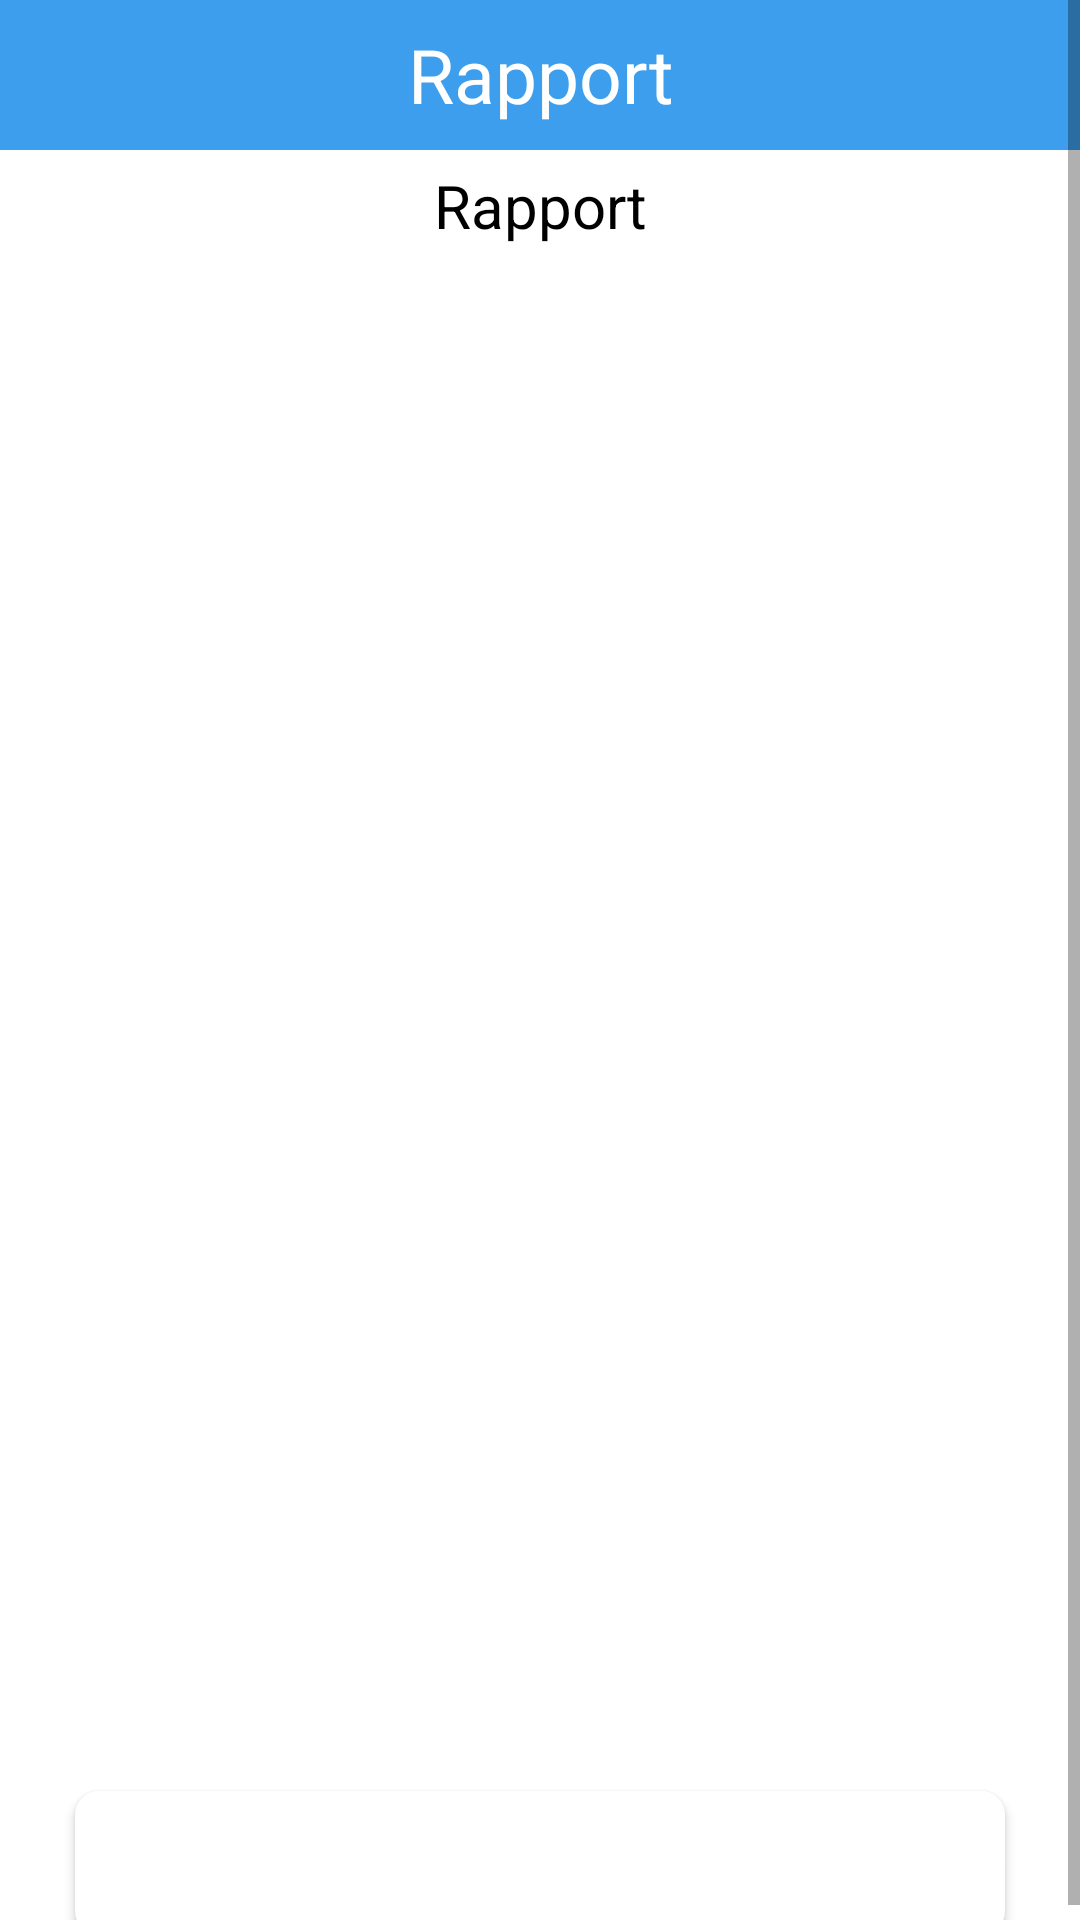

This screen was rendered from an Android layout file. Write that file and the resources it references.
<!-- AndroidManifest.xml: application theme Theme.Rahhal -->
<!-- res/layout/activity_rapport.xml -->
<?xml version="1.0" encoding="utf-8"?>
<ScrollView xmlns:android="http://schemas.android.com/apk/res/android"
    android:layout_width="match_parent"
    android:layout_height="match_parent">

    <LinearLayout
        android:layout_width="match_parent"
        android:layout_height="match_parent"
        android:orientation="vertical"
        android:background="@drawable/backg"
        >


    <TextView
        android:layout_width="match_parent"
        android:layout_height="50dp"
        android:text="Rapport"
        android:background="#3C9EEC"
        android:textSize="25sp"
        android:gravity="center"
        android:textColor="@color/white"/>

        <TextView
            android:layout_width="match_parent"
            android:layout_height="wrap_content"
            android:gravity="center"
            android:textSize="20sp"
            android:layout_marginTop="5dp"
            android:layout_marginBottom="5dp"
            android:textColor="@color/black"
            android:text="Rapport"/>
        <EditText
            android:layout_width="match_parent"
            android:layout_height="500dp"
            android:layout_marginLeft="10dp"
            android:layout_marginRight="10dp"
            android:background="@drawable/rounded"
            android:gravity="center"
            android:id="@+id/rapport"/>


        <Button
            android:layout_width="match_parent"
            android:layout_height="wrap_content"
            android:layout_marginLeft="25dp"
            android:layout_marginRight="25dp"
            android:layout_marginTop="10dp"
            android:text="envoyer"
            android:textSize="21sp"
            android:background="@drawable/rounded"
            android:gravity="center"

            android:textColor="@color/white"

            android:id="@+id/benvoyer"/>
    </LinearLayout>
</ScrollView>
<!-- resources referenced by this layout -->
<resources>
  <!-- drawable rounded (drawable) -->
  <?xml version="1.0" encoding="utf-8"?>
  <selector xmlns:android="http://schemas.android.com/apk/res/android">
      <item>
          <shape android:shape="rectangle">
              <corners android:radius="8dp" />
              <solid android:color="#FFFFFF" />
          </shape>
      </item>
  </selector>
  <style name="Theme.Rahhal" parent="Theme.MaterialComponents.DayNight.DarkActionBar">
          
          <item name="colorPrimary">#00C391</item>
          <item name="colorPrimaryVariant">@color/purple_700</item>
          <item name="colorOnPrimary">@color/white</item>
          
          <item name="colorSecondary">@color/teal_200</item>
          <item name="colorSecondaryVariant">@color/teal_700</item>
          <item name="colorOnSecondary">@color/black</item>
          
          <item name="android:statusBarColor" tools:targetApi="l">?attr/colorPrimaryVariant</item>
          
  
  
          <item name="android:windowActivityTransitions">true</item>
          <item name="android:windowEnterTransition">@transition/trans_anim</item>
          <item name="android:windowExitTransition">@transition/trans_anim</item>
      </style>
  <!-- not gathered from this repository: default colours our renderer supplied (Android Studio template values) -->
  <color name="purple_700">#FF3700B3</color>
  <color name="teal_200">#FF03DAC5</color>
  <color name="teal_700">#FF018786</color>
  <color name="black">#FF000000</color>
  <color name="white">#FFFFFFFF</color>
</resources>
